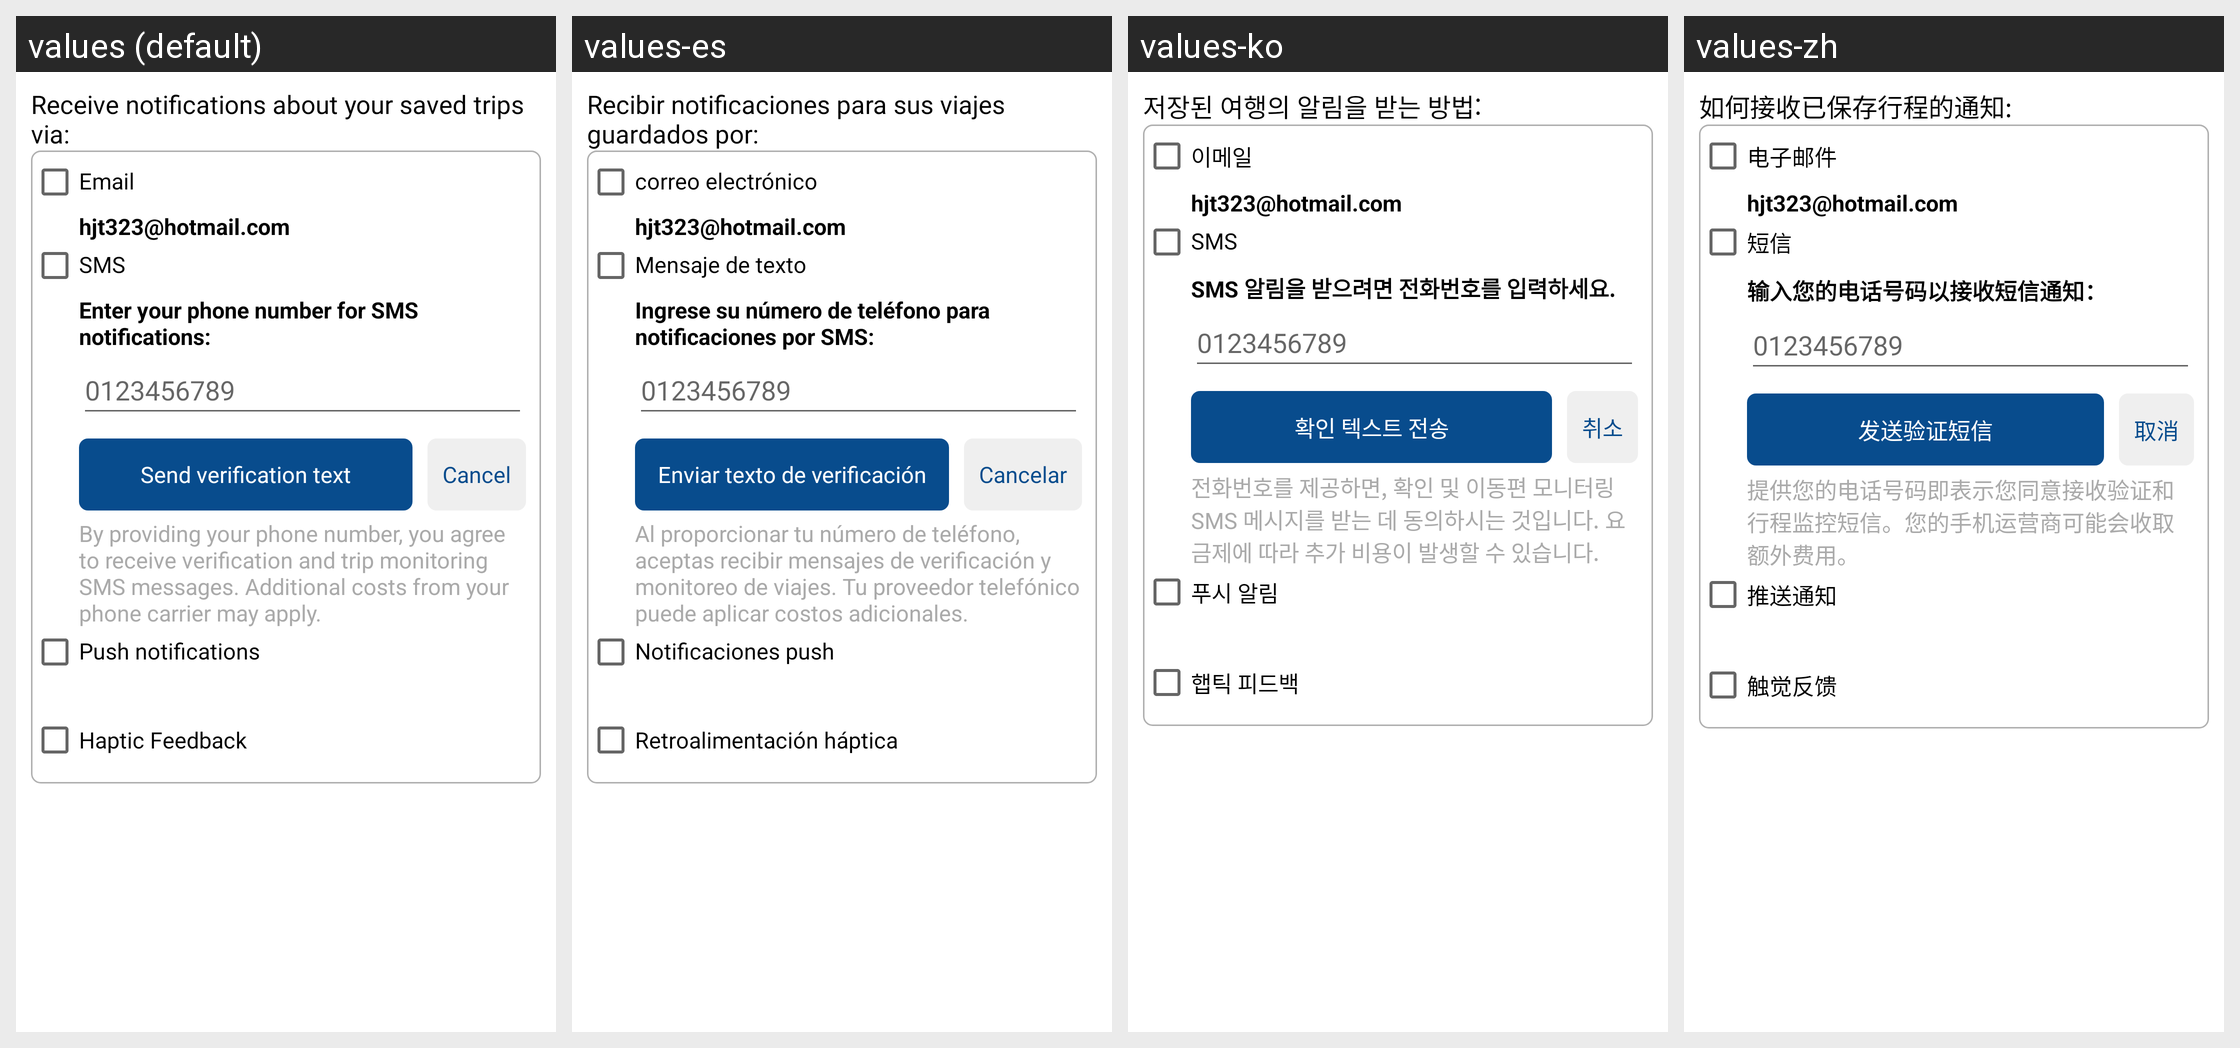

For this localized Android screen grid, give each drawn string resource with its value in every locale shown.
Android screen res/layout/layout_notification_preferences.xml rendered under 4 locales, left to right: values (default), values-es, values-ko, values-zh. Device: Nexus 5 (rendered at 1080×1920; each locale shown at half size, 540×960, under a caption strip naming it); theme AppTheme.
Other locales in the repository, not shown: values-ru, values-tl, values-vi.
Strings drawn on this screen, with the default value and each locale's value (text and hints the layout hard-codes, and strings that could not be matched under every locale, appear in the picture but are not listed):

receive_notifications_via
  values: Receive notifications about your saved trips via:
  values-es: Recibir notificaciones para sus viajes guardados por:
  values-ko: 저장된 여행의 알림을 받는 방법:
  values-zh: 如何接收已保存行程的通知:

email
  values: Email
  values-es: correo electrónico
  values-ko: 이메일
  values-zh: 电子邮件

sms
  values: SMS
  values-es: Mensaje de texto
  values-ko: SMS
  values-zh: 短信

enter_phone_number_for_sms_notifications
  values: Enter your phone number for SMS notifications:
  values-es: Ingrese su número de teléfono para notificaciones por SMS:
  values-ko: SMS 알림을 받으려면 전화번호를 입력하세요.
  values-zh: 输入您的电话号码以接收短信通知：

notification_sms_hint
  values: 0123456789
  values-es: 0123456789
  values-ko: 0123456789
  values-zh: 0123456789

send_verification_text
  values: Send verification text
  values-es: Enviar texto de verificación
  values-ko: 확인 텍스트 전송
  values-zh: 发送验证短信

cancel
  values: Cancel
  values-es: Cancelar
  values-ko: 취소
  values-zh: 取消

sms_hint
  values: By providing your phone number, you agree to receive verification and trip monitoring SMS messages. Additional costs from your phone carrier may apply.
  values-es: Al proporcionar tu número de teléfono, aceptas recibir mensajes de verificación y monitoreo de viajes. Tu proveedor telefónico puede aplicar costos adicionales.
  values-ko: 전화번호를 제공하면, 확인 및 이동편 모니터링 SMS 메시지를 받는 데 동의하시는 것입니다. 요금제에 따라 추가 비용이 발생할 수 있습니다.
  values-zh: 提供您的电话号码即表示您同意接收验证和行程监控短信。您的手机运营商可能会收取额外费用。

push_notifications
  values: Push notifications
  values-es: Notificaciones push
  values-ko: 푸시 알림
  values-zh: 推送通知

haptic_feedback
  values: Haptic Feedback
  values-es: Retroalimentación háptica
  values-ko: 햅틱 피드백
  values-zh: 触觉反馈
